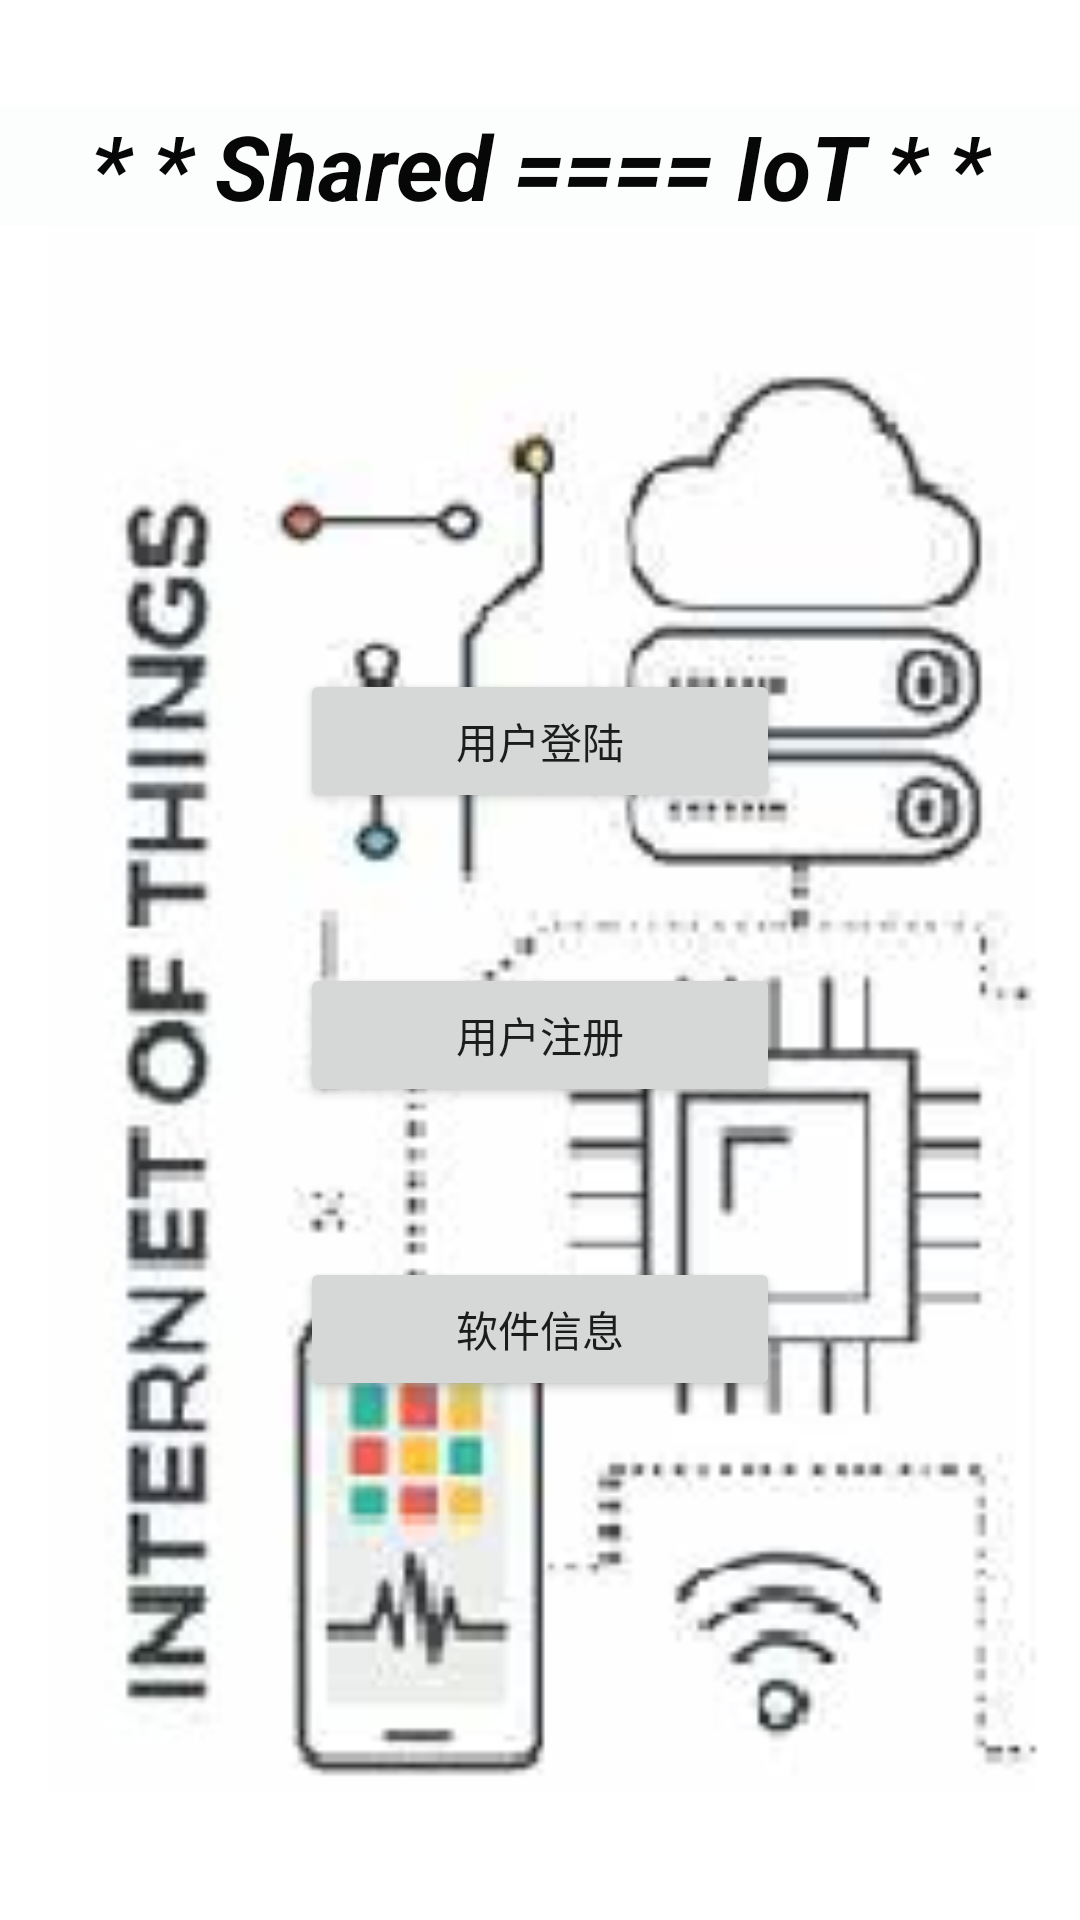

This screen was rendered from an Android layout file. Write that file and the resources it references.
<!-- AndroidManifest.xml: application theme Theme.Shared_IoT_Client -->
<!-- res/layout/activity_main.xml -->
<?xml version="1.0" encoding="utf-8"?>
<RelativeLayout xmlns:android="http://schemas.android.com/apk/res/android"
    xmlns:app="http://schemas.android.com/apk/res-auto"
    xmlns:tools="http://schemas.android.com/tools"
    android:layout_width="match_parent"
    android:layout_height="match_parent"
    tools:context=".MainActivity" >

    <ImageView
    android:id="@+id/imageView"
    android:layout_width="match_parent"
    android:layout_height="match_parent"
    app:srcCompat="@drawable/demo"
    android:contentDescription="@string/todo"/>

    <TextView
    android:id="@+id/text_caption"
    android:layout_width="match_parent"
    android:layout_height="wrap_content"
    android:layout_marginTop="35dp"
    android:background="#FCFDFD"
    android:text="@string/text_caption"
    android:textAlignment="center"
    android:textColor="#070707"
    android:textSize="30sp"
    android:textStyle="bold|italic"
    tools:layout_centerHorizontal="true" />

    <LinearLayout
        android:layout_width="match_parent"
        android:layout_height="wrap_content"
        android:layout_centerInParent="true"
        android:orientation="vertical">

        <Button
            android:id="@+id/btn_flogin"
            android:layout_width="match_parent"
            android:layout_height="wrap_content"
            android:layout_marginLeft="100dp"
            android:layout_marginTop="50dp"
            android:layout_marginRight="100dp"
            android:padding="10dp"
            android:text="@string/btn_flogin" />

        <Button
            android:id="@+id/btn_fregister"
            android:layout_width="match_parent"
            android:layout_height="wrap_content"
            android:layout_marginTop="50dp"
            android:layout_marginBottom="50dp"
            android:layout_marginRight="100dp"
            android:layout_marginLeft="100dp"
            android:padding="10dp"
            android:text="@string/btn_fregister" />

        <Button
            android:id="@+id/btn_fappinfo"
            android:layout_width="match_parent"
            android:layout_height="wrap_content"
            android:padding="10dp"
            android:layout_marginRight="100dp"
            android:layout_marginLeft="100dp"
            android:text="@string/btn_fappinfo" />
    </LinearLayout>

</RelativeLayout>
<!-- resources referenced by this layout -->
<resources>
  <!-- drawable demo: png bitmap (drawable, 38629 bytes) -->
  <string name="btn_fappinfo">软件信息</string>
  <string name="btn_flogin">用户登陆</string>
  <string name="btn_fregister">用户注册</string>
  <string name="text_caption">* * Shared ==== IoT * *</string>
  <string name="todo">TODO</string>
  <style name="Theme.Shared_IoT_Client" parent="Theme.MaterialComponents.DayNight.DarkActionBar">
          
          <item name="colorPrimary">@color/purple_500</item>
          <item name="colorPrimaryVariant">@color/purple_700</item>
          <item name="colorOnPrimary">@color/white</item>
          
          <item name="colorSecondary">@color/teal_200</item>
          <item name="colorSecondaryVariant">@color/teal_700</item>
          <item name="colorOnSecondary">@color/black</item>
          
          <item name="android:statusBarColor" tools:targetApi="l">?attr/colorPrimaryVariant</item>
          
      </style>
  <!-- not gathered from this repository: default colours our renderer supplied (Android Studio template values) -->
  <color name="purple_500">#FF6200EE</color>
  <color name="purple_700">#FF3700B3</color>
  <color name="teal_200">#FF03DAC5</color>
  <color name="teal_700">#FF018786</color>
  <color name="black">#FF000000</color>
  <color name="white">#FFFFFFFF</color>
</resources>
